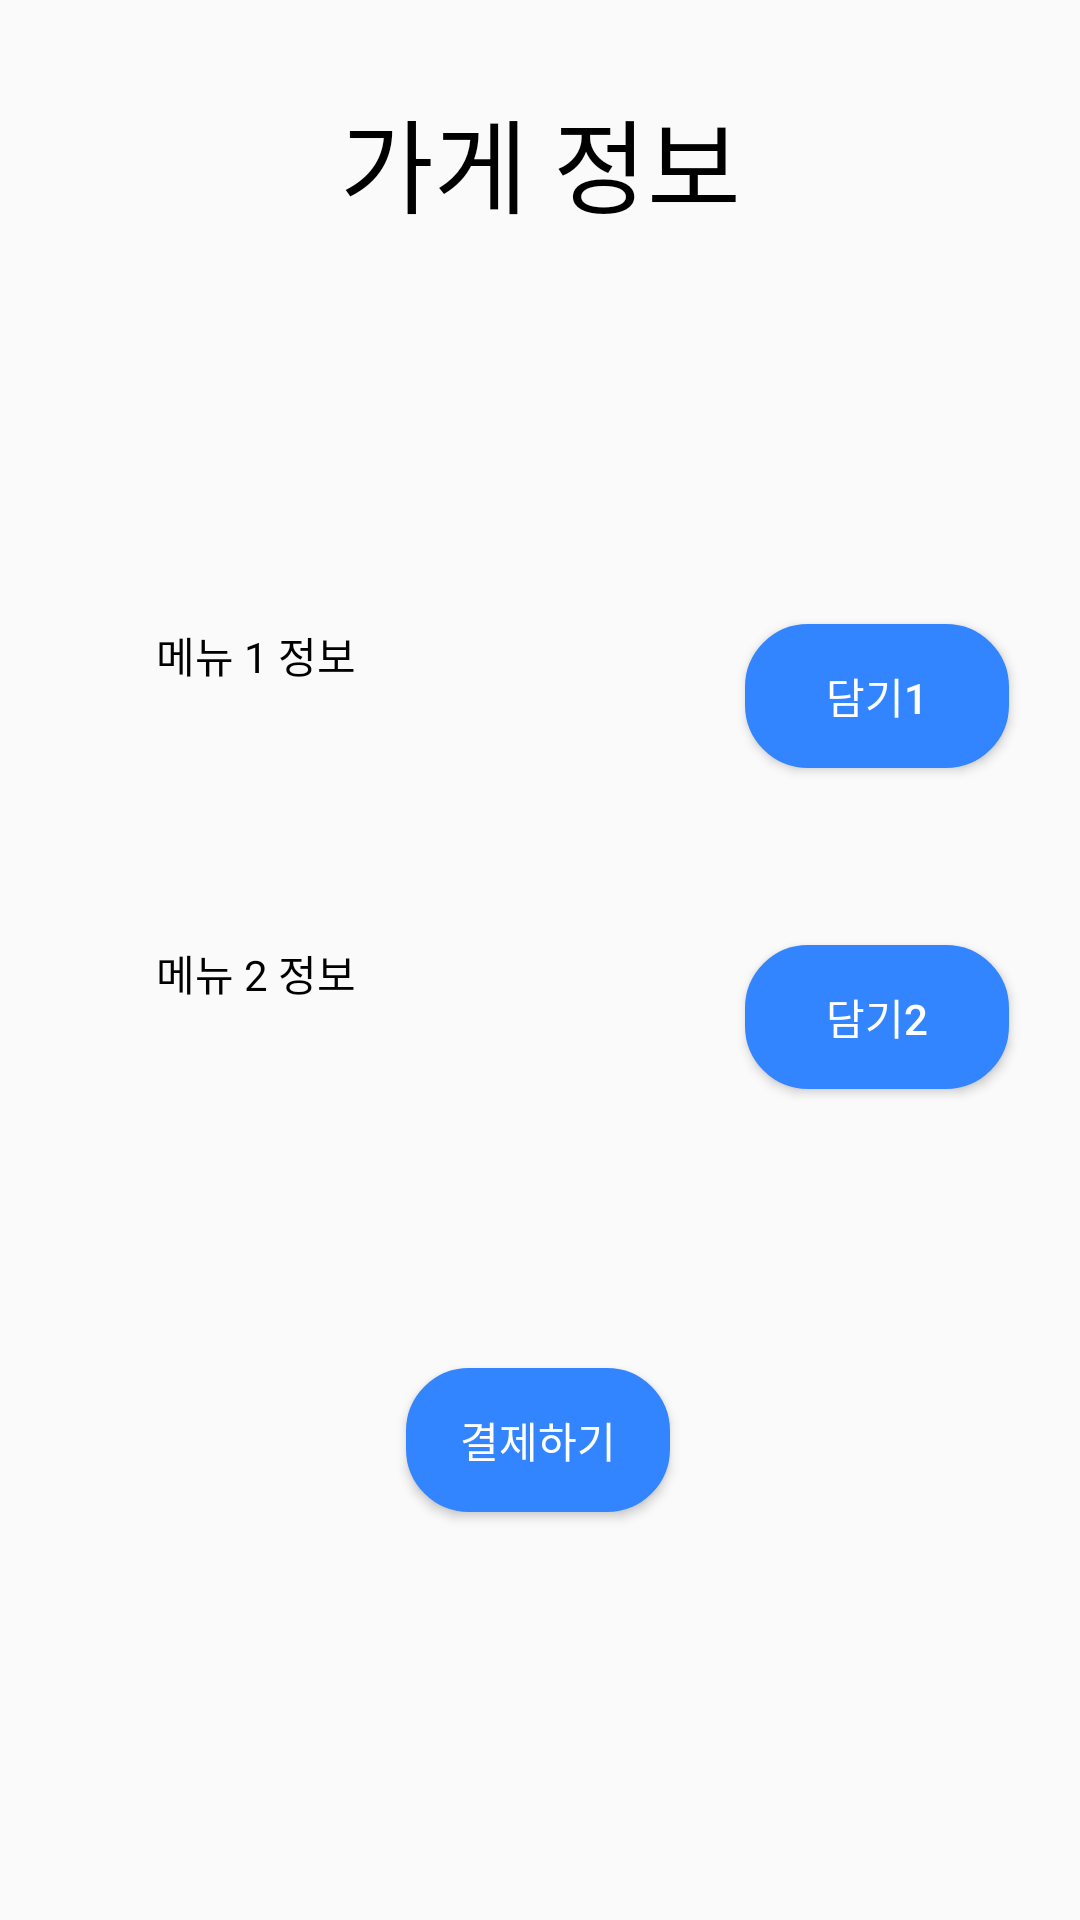

The Android layout XML behind this screen, and the referenced resources:
<!-- AndroidManifest.xml: application theme Theme.Delapp -->
<!-- res/layout/order_menu.xml -->
<?xml version="1.0" encoding="utf-8"?>
<androidx.constraintlayout.widget.ConstraintLayout xmlns:android="http://schemas.android.com/apk/res/android"
    xmlns:app="http://schemas.android.com/apk/res-auto"
    xmlns:tools="http://schemas.android.com/tools"
    android:layout_width="match_parent"
    android:layout_height="match_parent"
    tools:context=".Menu">

    <TextView
        android:id="@+id/order_restaurant_info"
        android:layout_width="wrap_content"
        android:layout_height="wrap_content"
        android:text="가게 정보"
        android:textColor="#000000"
        android:textSize="34sp"
        app:layout_constraintBottom_toBottomOf="parent"
        app:layout_constraintEnd_toEndOf="parent"
        app:layout_constraintStart_toStartOf="parent"
        app:layout_constraintTop_toTopOf="parent"
        app:layout_constraintVertical_bias="0.049" />

    <TextView
        android:id="@+id/menu1"
        android:layout_width="104dp"
        android:layout_height="50dp"
        android:layout_marginTop="208dp"
        android:text="메뉴 1 정보"
        android:textColor="#000000"
        app:layout_constraintEnd_toStartOf="@+id/btn_get1"
        app:layout_constraintHorizontal_bias="0.361"
        app:layout_constraintStart_toStartOf="parent"
        app:layout_constraintTop_toTopOf="parent" />

    <TextView
        android:id="@+id/menu2"
        android:layout_width="104dp"
        android:layout_height="50dp"
        android:layout_marginBottom="276dp"
        android:text="메뉴 2 정보"
        android:textColor="#000000"
        app:layout_constraintBottom_toBottomOf="parent"
        app:layout_constraintEnd_toStartOf="@+id/btn_get2"
        app:layout_constraintHorizontal_bias="0.361"
        app:layout_constraintStart_toStartOf="parent"
        app:layout_constraintTop_toBottomOf="@+id/menu1"
        app:layout_constraintVertical_bias="1.0" />

    <Button
        android:id="@+id/btn_get1"
        android:layout_width="wrap_content"
        android:layout_height="wrap_content"
        android:layout_marginTop="208dp"
        android:background="@drawable/button_shape"
        android:text="담기1"
        android:textColor="#FFFFFF"
        app:layout_constraintEnd_toEndOf="parent"
        app:layout_constraintHorizontal_bias="0.913"
        app:layout_constraintStart_toStartOf="parent"
        app:layout_constraintTop_toTopOf="parent" />

    <Button
        android:id="@+id/btn_get2"
        android:layout_width="wrap_content"
        android:layout_height="wrap_content"
        android:layout_marginBottom="276dp"
        android:background="@drawable/button_shape"
        android:text="담기2"
        android:textColor="#FFFFFF"
        app:layout_constraintBottom_toBottomOf="parent"
        app:layout_constraintEnd_toEndOf="parent"
        app:layout_constraintHorizontal_bias="0.913"
        app:layout_constraintStart_toStartOf="parent"
        app:layout_constraintTop_toBottomOf="@+id/btn_get1"
        app:layout_constraintVertical_bias="0.981" />

    <Button
        android:id="@+id/btn_order_go_payment"
        android:layout_width="wrap_content"
        android:layout_height="wrap_content"
        android:layout_marginBottom="136dp"
        android:background="@drawable/button_shape"
        android:text="결제하기"
        android:textColor="#FFFFFF"
        app:layout_constraintBottom_toBottomOf="parent"
        app:layout_constraintEnd_toEndOf="parent"
        app:layout_constraintHorizontal_bias="0.498"
        app:layout_constraintStart_toStartOf="parent" />


</androidx.constraintlayout.widget.ConstraintLayout>
<!-- resources referenced by this layout -->
<resources>
  <!-- drawable button_shape (drawable) -->
  <?xml version="1.0" encoding="utf-8"?>
  <selector xmlns:android="http://schemas.android.com/apk/res/android">
      <item android:state_pressed="true" >
          <shape>
              <solid
                  android:color="#2868C7"/>
              <stroke
                  android:width="2dp"
                  android:color="#2868C7" />
              <corners
                  android:radius="20dp" />
              <padding
                  android:left="10dp"
                  android:top="10dp"
                  android:right="10dp"
                  android:bottom="10dp"/>
          </shape>
      </item>
  
      
  
  
      <item android:state_focused="true">
          <shape>
              <solid
                  android:color="#3385FF"/>
              <stroke
                  android:width="2dp"
                  android:color="#3385FF" />
              <corners
                  android:radius="2dp" />
              <padding
                  android:left="10dp"
                  android:top="10dp"
                  android:right="10dp"
                  android:bottom="10dp"/>
          </shape>
      </item>
      
  
  
      <item>
          <shape>
              <solid
                  android:color="#3385FF"/>
              <stroke
                  android:width="2dp"
                  android:color="#3385FF" />
              <corners
                  android:radius="20dp" />
              <padding
                  android:left="10dp"
                  android:top="10dp"
                  android:right="10dp"
                  android:bottom="10dp"/>
          </shape>
      </item>
      
  </selector>
  <style name="Theme.Delapp" parent="Theme.AppCompat.DayNight.DarkActionBar">
          
          <item name="colorPrimary">@color/purple_500</item>
          <item name="colorPrimaryVariant">@color/purple_700</item>
          <item name="colorOnPrimary">@color/white</item>
          
          <item name="colorSecondary">@color/teal_200</item>
          <item name="colorSecondaryVariant">@color/teal_700</item>
          <item name="colorOnSecondary">@color/black</item>
          
          <item name="android:statusBarColor" tools:targetApi="l">?attr/colorPrimaryVariant</item>
          
      </style>
  <color name="purple_500">#3385FF</color>
  <color name="purple_700">#626973</color>
  <color name="white">#FFFFFFFF</color>
  <color name="teal_200">#FF03DAC5</color>
  <color name="teal_700">#FF018786</color>
  <color name="black">#FF000000</color>
</resources>
